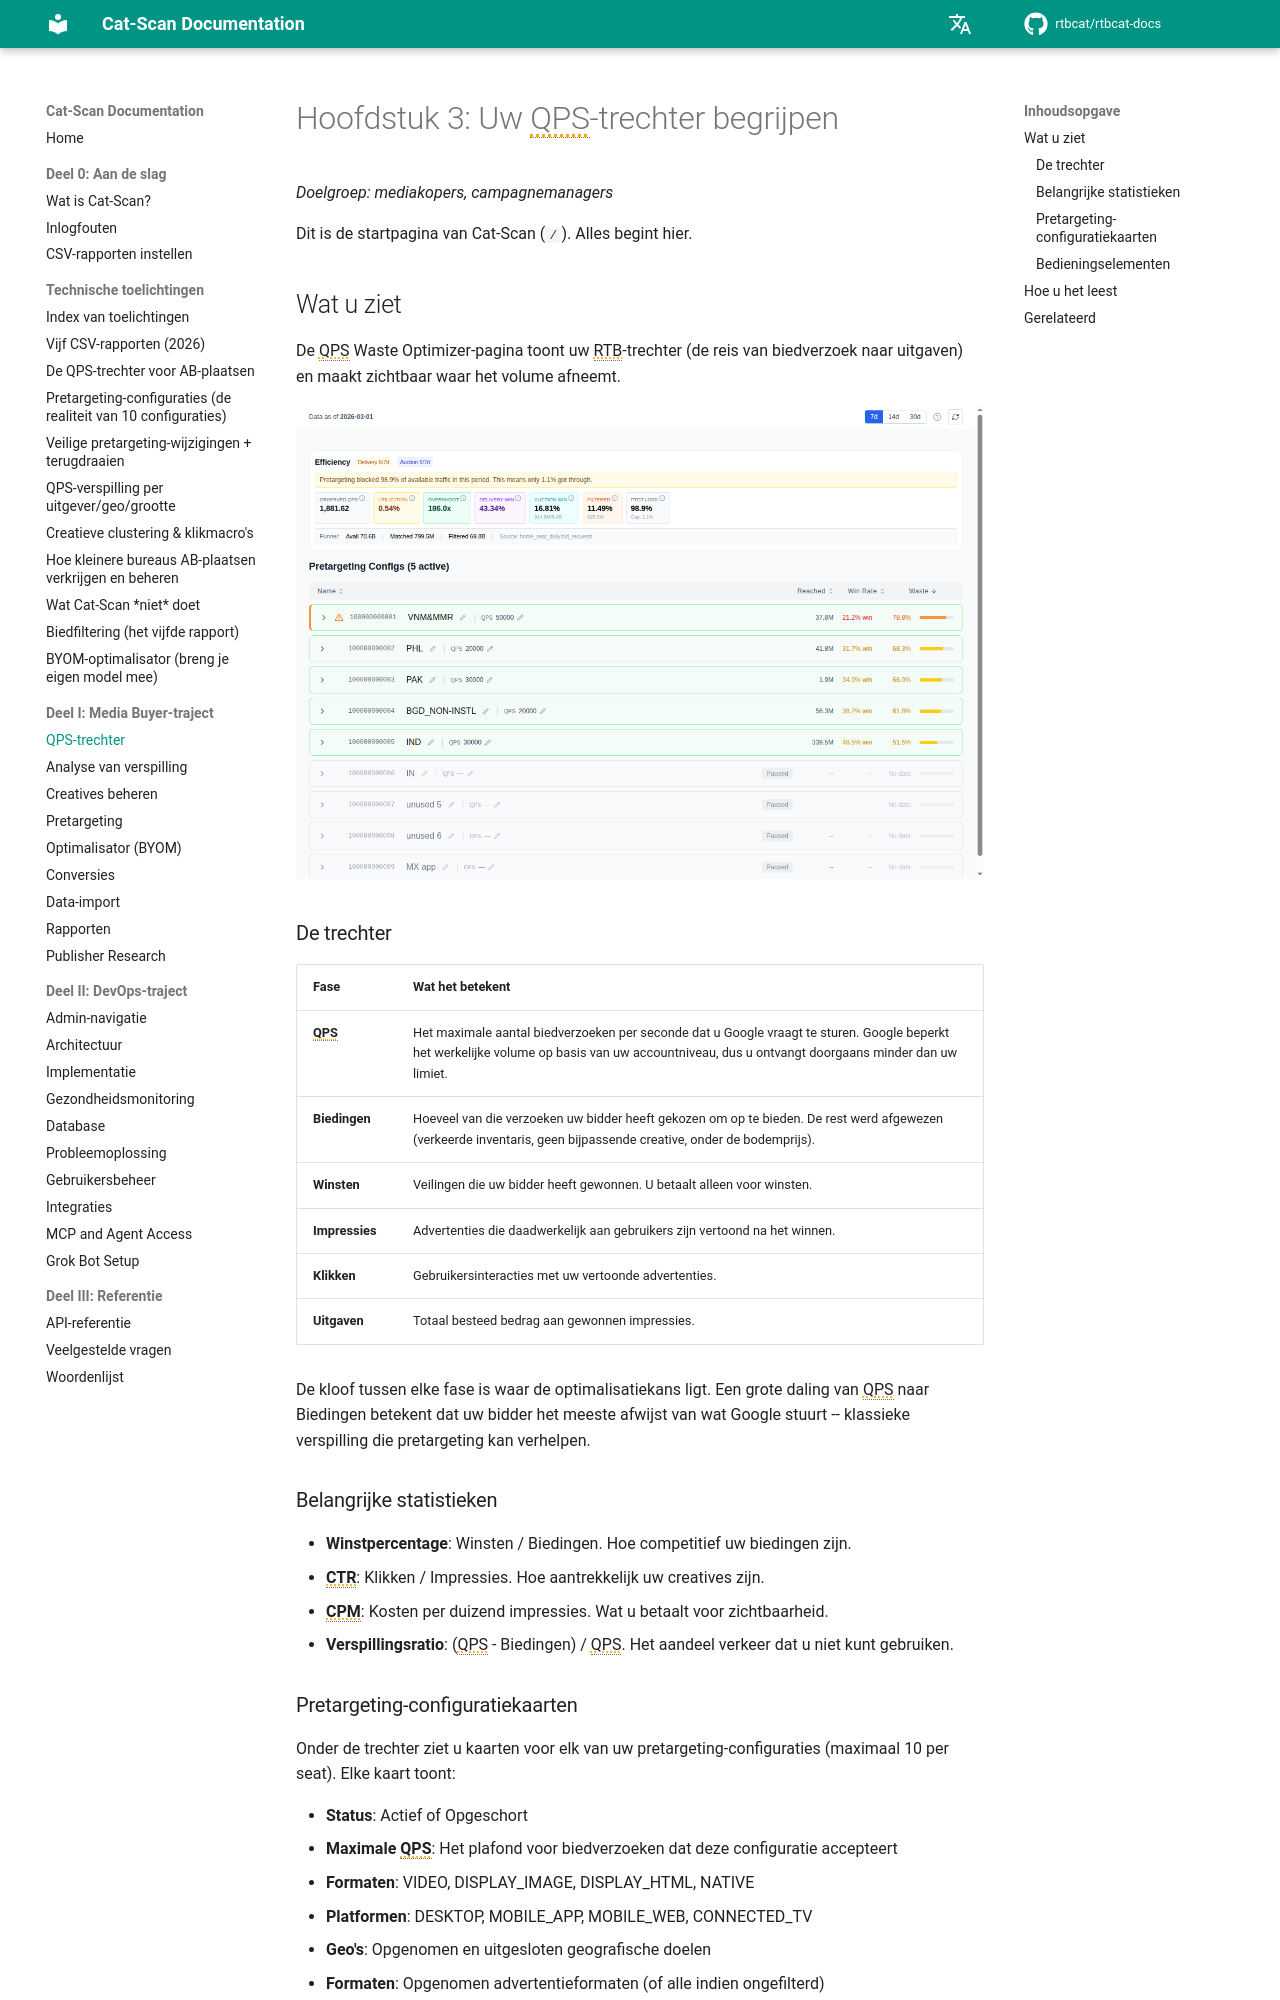

repository: rtbcat/rtbcat-docs · page: nl/03-qps-funnel/index.html · generator: mkdocs

# Hoofdstuk 3: Uw QPS-trechter begrijpen

*Doelgroep: mediakopers, campagnemanagers*

Dit is de startpagina van Cat-Scan (`/`). Alles begint hier.

## Wat u ziet

De QPS Waste Optimizer-pagina toont uw RTB-trechter (de reis van biedverzoek
naar uitgaven) en maakt zichtbaar waar het volume afneemt.

![Startpagina QPS Waste Optimizer](images/screenshot-qps-home.png)

### De trechter

| Fase | Wat het betekent |
|-------|---------------|
| **QPS** | Het maximale aantal biedverzoeken per seconde dat u Google vraagt te sturen. Google beperkt het werkelijke volume op basis van uw accountniveau, dus u ontvangt doorgaans minder dan uw limiet. |
| **Biedingen** | Hoeveel van die verzoeken uw bidder heeft gekozen om op te bieden. De rest werd afgewezen (verkeerde inventaris, geen bijpassende creative, onder de bodemprijs). |
| **Winsten** | Veilingen die uw bidder heeft gewonnen. U betaalt alleen voor winsten. |
| **Impressies** | Advertenties die daadwerkelijk aan gebruikers zijn vertoond na het winnen. |
| **Klikken** | Gebruikersinteracties met uw vertoonde advertenties. |
| **Uitgaven** | Totaal besteed bedrag aan gewonnen impressies. |

De kloof tussen elke fase is waar de optimalisatiekans ligt. Een grote
daling van QPS naar Biedingen betekent dat uw bidder het meeste afwijst
van wat Google stuurt -- klassieke verspilling die pretargeting kan verhelpen.

### Belangrijke statistieken

- **Winstpercentage**: Winsten / Biedingen. Hoe competitief uw biedingen zijn.
- **CTR**: Klikken / Impressies. Hoe aantrekkelijk uw creatives zijn.
- **CPM**: Kosten per duizend impressies. Wat u betaalt voor zichtbaarheid.
- **Verspillingsratio**: (QPS - Biedingen) / QPS. Het aandeel verkeer dat u niet kunt gebruiken.

### Pretargeting-configuratiekaarten

Onder de trechter ziet u kaarten voor elk van uw pretargeting-configuraties
(maximaal 10 per seat). Elke kaart toont:

- **Status**: Actief of Opgeschort
- **Maximale QPS**: Het plafond voor biedverzoeken dat deze configuratie accepteert
- **Formaten**: VIDEO, DISPLAY_IMAGE, DISPLAY_HTML, NATIVE
- **Platformen**: DESKTOP, MOBILE_APP, MOBILE_WEB, CONNECTED_TV
- **Geo's**: Opgenomen en uitgesloten geografische doelen
- **Formaten**: Opgenomen advertentieformaten (of alle indien ongefilterd)
